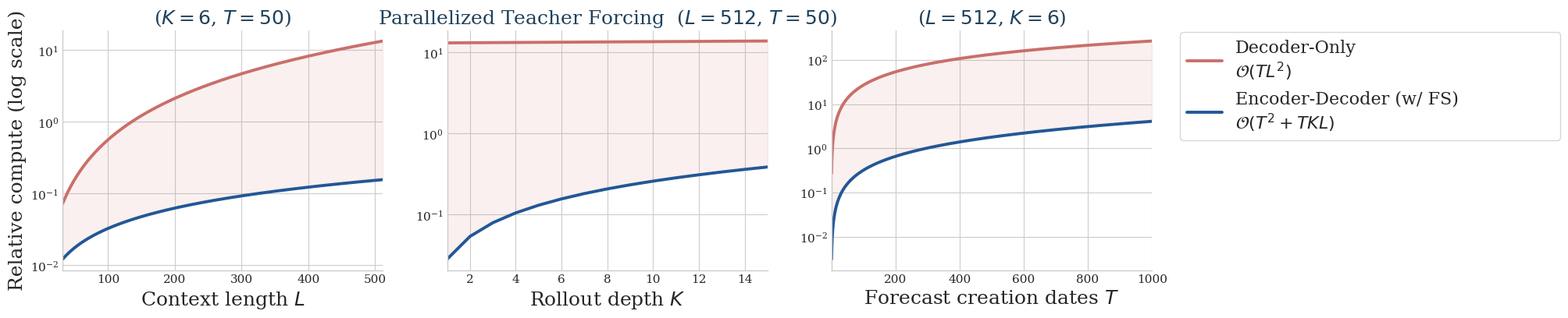
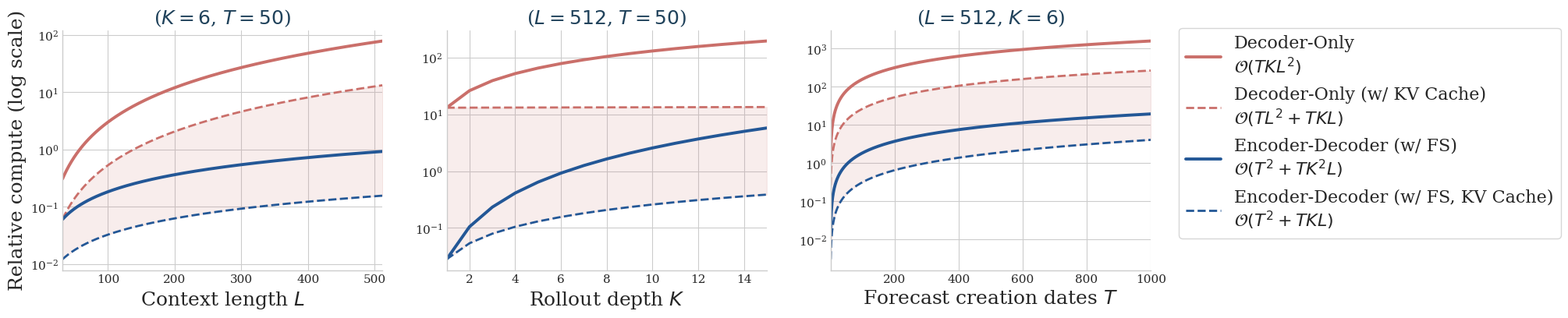

The script that saved these images, in order:
import numpy as np
import matplotlib.pyplot as plt
import matplotlib.gridspec as gridspec



plt.style.use('seaborn-v0_8-whitegrid')
plt.rcParams['font.family'] = 'serif'
plt.rcParams['font.size'] = 11

C = {"navy": "#235796", "terra": "#CA6F6A", "midnight": "#20425B"}
fontsize = 18

K_fixed, T_fixed, L_fixed = 6, 50, 512

def style(ax, xlabel, title):
    ax.set_xlabel(xlabel, fontsize=fontsize)
    ax.set_yscale("log")
    ax.set_title(title, fontsize=fontsize, color=C["midnight"])
    ax.set_facecolor("white")
    for sp in ['top', 'right']:
        ax.spines[sp].set_visible(False)

fig = plt.figure(figsize=(18, 4), facecolor="white")
gs = gridspec.GridSpec(1, 3)
lines = []

# ── vs L ──────────────────────────────────────────────────────────────────
ax = fig.add_subplot(gs[0])
L = np.linspace(32, 512, 500)

tfm  = T_fixed * (L + K_fixed)**2
prop = T_fixed**2 + T_fixed * K_fixed * L

lines.append(ax.plot(L, tfm /1e6, color=C["terra"], lw=2.8,
        label="Decoder-Only\n$\\mathcal{O}(TL^2)$")[0])
lines.append(ax.plot(L, prop/1e6, color=C["navy"],  lw=2.8,
        label="Encoder-Decoder (w/ FS)                 \n$\\mathcal{O}(T^2+TKL)$")[0])
ax.fill_between(L, prop/1e6, tfm/1e6, alpha=0.10, color=C["terra"])

ax.set_ylabel("Relative compute (log scale)", fontsize=fontsize)
ax.set_xlim(32, 512)
style(ax, "Context length $L$", f"($K={K_fixed}$, $T={T_fixed}$)")

# ── vs K ──────────────────────────────────────────────────────────────────
ax = fig.add_subplot(gs[1])
K = np.arange(1, 16)

tfm2  = T_fixed * (L_fixed + K)**2
prop2 = T_fixed**2 + T_fixed * K * L_fixed

ax.plot(K, tfm2 /1e6, color=C["terra"], lw=2.8)
ax.plot(K, prop2/1e6, color=C["navy"],  lw=2.8)
ax.fill_between(K, prop2/1e6, tfm2/1e6, alpha=0.10, color=C["terra"])
ax.set_xlim(1, 15)
style(ax, "Rollout depth $K$",
      f"Parallelized Teacher Forcing  ($L={L_fixed}$, $T={T_fixed}$)")

# ── vs T ──────────────────────────────────────────────────────────────────
ax = fig.add_subplot(gs[2])
T = np.linspace(1, 1000, 1000)

tfm3  = T * (L_fixed + K_fixed)**2
prop3 = T**2 + T * K_fixed * L_fixed

ax.plot(T, tfm3 /1e6, color=C["terra"], lw=2.8)
ax.plot(T, prop3/1e6, color=C["navy"],  lw=2.8)
ax.fill_between(T, prop3/1e6, tfm3/1e6,
                where=tfm3 >= prop3, alpha=0.10, color=C["terra"])
ax.fill_between(T, prop3/1e6, tfm3/1e6,
                where=tfm3 < prop3,  alpha=0.10, color=C["navy"])
ax.set_xlim(1, 1000)
style(ax, "Forecast creation dates $T$", f"($L={L_fixed}$, $K={K_fixed}$)")

fig.legend(
    handles=lines,
    loc="center left",
    bbox_to_anchor=(0.92, 0.7),
    fontsize=fontsize - 2,
    frameon=True,
    borderaxespad=0.,
)

plt.savefig("./complexity_train.pdf",
            dpi=200, bbox_inches="tight", facecolor="white")




plt.style.use('seaborn-v0_8-whitegrid')
plt.rcParams['font.family'] = 'serif'
plt.rcParams['font.size'] = 11

C = {"navy": "#235796", "terra": "#CA6F6A", "midnight": "#20425B"}
fontsize = 18

K_fixed, T_fixed, L_fixed = 6, 50, 512

def style(ax, xlabel, title):
    ax.set_xlabel(xlabel, fontsize=fontsize)
    ax.set_yscale("log")
    ax.set_title(title, fontsize=fontsize, color=C["midnight"])
    ax.set_facecolor("white")
    for sp in ['top', 'right']:
        ax.spines[sp].set_visible(False)

fig = plt.figure(figsize=(18, 4), facecolor="white")
gs = gridspec.GridSpec(1, 3)
lines = []

# ── vs L ──────────────────────────────────────────────────────────────────
ax = fig.add_subplot(gs[0])
L = np.linspace(32, 512, 500)

tfm_nokv  = T_fixed * K_fixed * L**2
tfm_kv    = T_fixed * L**2 + T_fixed * K_fixed * L
prop_nokv = T_fixed**2 + T_fixed * K_fixed**2 * L
prop_kv   = T_fixed**2 + T_fixed * K_fixed * L

# shade between best-of-each-method (mirrors training plot story)
ax.fill_between(L, prop_kv/1e6, tfm_kv/1e6, alpha=0.12, color=C["terra"])

lines.append(ax.plot(L, tfm_nokv /1e6, color=C["terra"], lw=2.8,
        label="Decoder-Only\n$\\mathcal{O}(TKL^2)$")[0])
lines.append(ax.plot(L, tfm_kv   /1e6, color=C["terra"], lw=2.0, ls="--",
        label="Decoder-Only (w/ KV Cache)\n$\\mathcal{O}(TL^2+TKL)$")[0])
lines.append(ax.plot(L, prop_nokv/1e6, color=C["navy"],  lw=2.8,
        label="Encoder-Decoder (w/ FS)\n$\\mathcal{O}(T^2+TK^2L)$")[0])
lines.append(ax.plot(L, prop_kv  /1e6, color=C["navy"],  lw=2.0, ls="--",
        label="Encoder-Decoder (w/ FS, KV Cache)\n$\\mathcal{O}(T^2+TKL)$")[0])

ax.set_ylabel("Relative compute (log scale)", fontsize=fontsize)
ax.set_xlim(32, 512)
style(ax, "Context length $L$", f"($K={K_fixed}$, $T={T_fixed}$)")

# ── vs K ──────────────────────────────────────────────────────────────────
ax = fig.add_subplot(gs[1])
K = np.arange(1, 16)

tfm2_nokv  = T_fixed * K * L_fixed**2
tfm2_kv    = T_fixed * L_fixed**2 + T_fixed * K * L_fixed
prop2_nokv = T_fixed**2 + T_fixed * K**2 * L_fixed
prop2_kv   = T_fixed**2 + T_fixed * K * L_fixed

ax.fill_between(K, prop2_kv/1e6, tfm2_kv/1e6, alpha=0.12, color=C["terra"])

ax.plot(K, tfm2_nokv /1e6, color=C["terra"], lw=2.8)
ax.plot(K, tfm2_kv   /1e6, color=C["terra"], lw=2.0, ls="--")
ax.plot(K, prop2_nokv/1e6, color=C["navy"],  lw=2.8)
ax.plot(K, prop2_kv  /1e6, color=C["navy"],  lw=2.0, ls="--")
ax.set_xlim(1, 15)
style(ax, "Rollout depth $K$", f"($L={L_fixed}$, $T={T_fixed}$)")

# ── vs T ──────────────────────────────────────────────────────────────────
ax = fig.add_subplot(gs[2])
T = np.linspace(1, 1000, 1000)

tfm3_nokv  = T * K_fixed * L_fixed**2
tfm3_kv    = T * L_fixed**2 + T * K_fixed * L_fixed
prop3_nokv = T**2 + T * K_fixed**2 * L_fixed
prop3_kv   = T**2 + T * K_fixed * L_fixed

ax.fill_between(T, prop3_kv/1e6, tfm3_kv/1e6,
                where=tfm3_kv >= prop3_kv, alpha=0.12, color=C["terra"])
ax.fill_between(T, prop3_kv/1e6, tfm3_kv/1e6,
                where=tfm3_kv < prop3_kv,  alpha=0.12, color=C["navy"])

ax.plot(T, tfm3_nokv /1e6, color=C["terra"], lw=2.8)
ax.plot(T, tfm3_kv   /1e6, color=C["terra"], lw=2.0, ls="--")
ax.plot(T, prop3_nokv/1e6, color=C["navy"],  lw=2.8)
ax.plot(T, prop3_kv  /1e6, color=C["navy"],  lw=2.0, ls="--")
ax.set_xlim(1, 1000)
style(ax, "Forecast creation dates $T$", f"($L={L_fixed}$, $K={K_fixed}$)")

# ── Shared legend ──────────────────────────────────────────────────────────
fig.legend(
    handles=lines,
    loc="center left",
    bbox_to_anchor=(0.92, 0.55),
    fontsize=fontsize - 2,
    frameon=True,
    borderaxespad=0.,
)

plt.savefig("./complexity_inference.pdf",
            dpi=200, bbox_inches="tight", facecolor="white")
